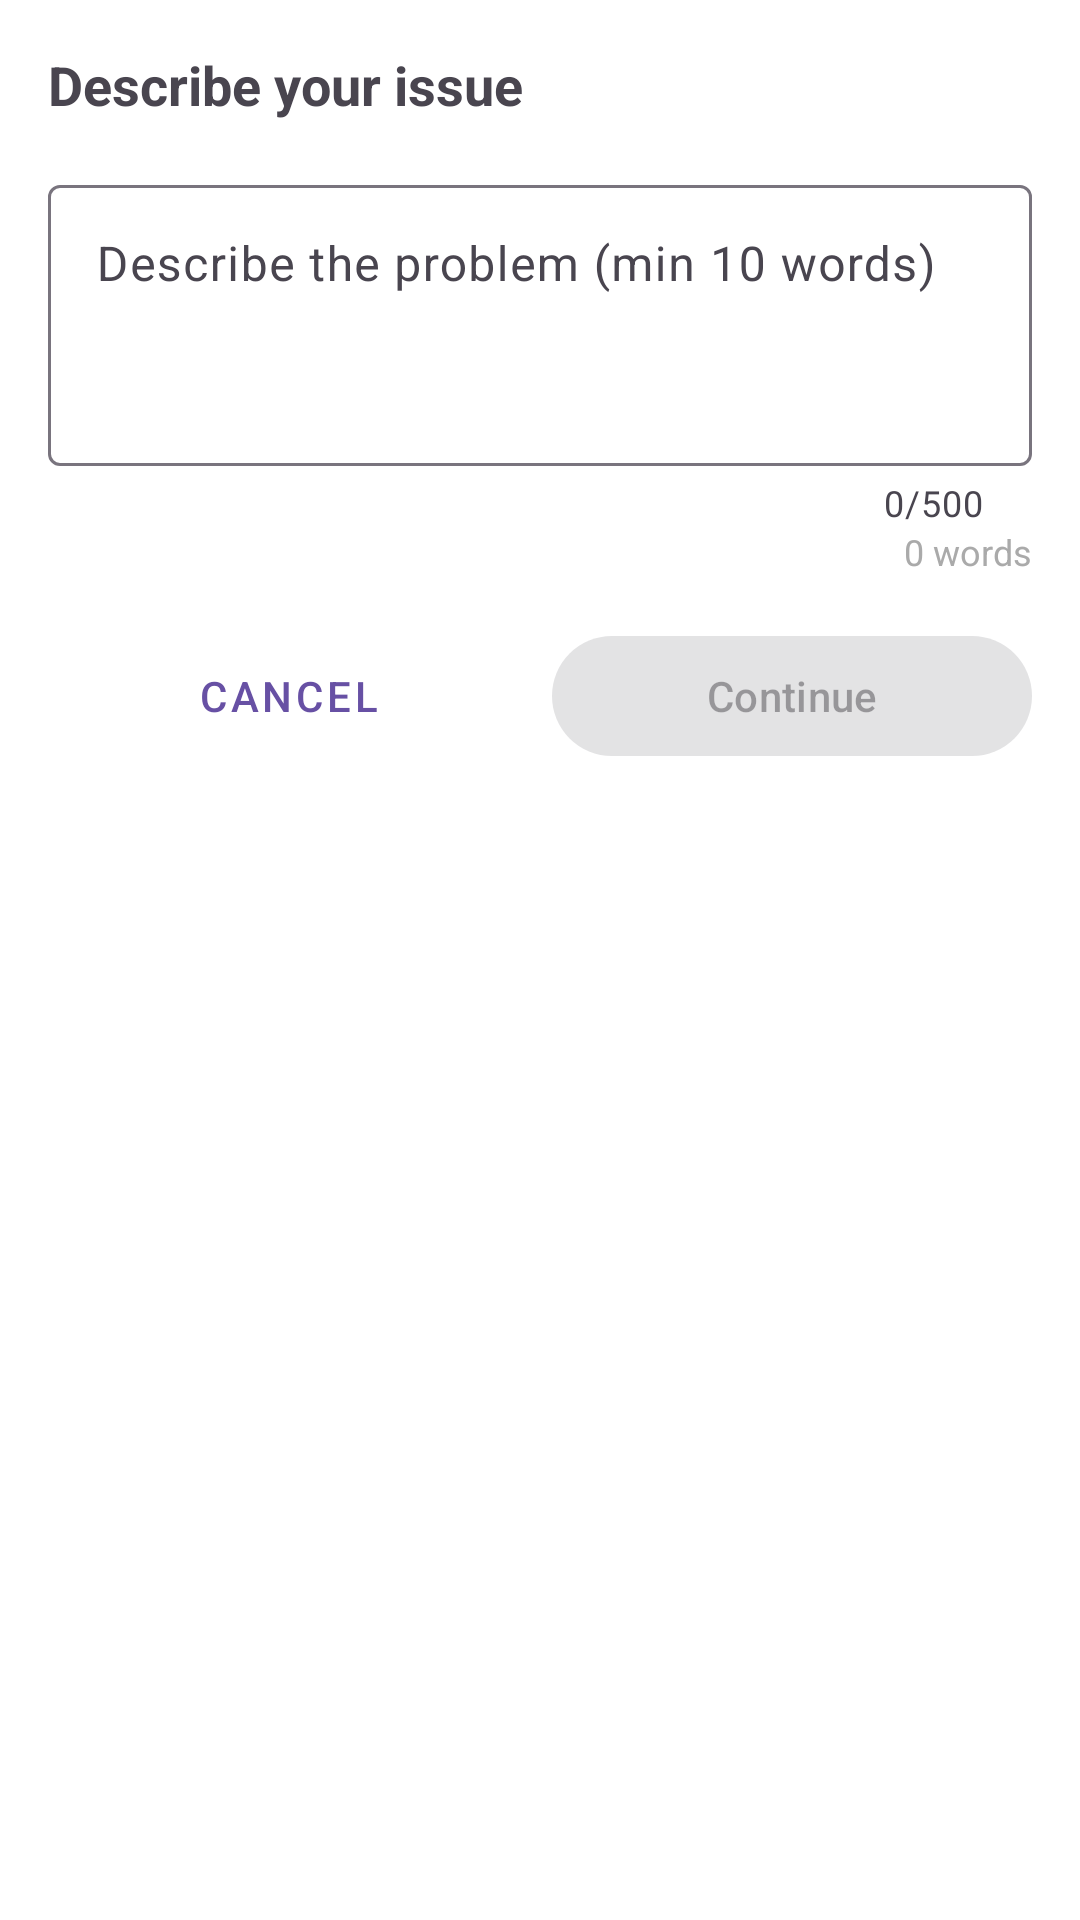

Write the Android layout XML for this screen, with the resource values it uses.
<!-- AndroidManifest.xml: application theme Theme.GaraPro -->
<!-- res/layout/bottom_sheet_issue_description.xml -->
<?xml version="1.0" encoding="utf-8"?>
<LinearLayout xmlns:android="http://schemas.android.com/apk/res/android"
    android:layout_width="match_parent"
    android:layout_height="wrap_content"
    xmlns:app="http://schemas.android.com/apk/res-auto"
    android:orientation="vertical"
    android:padding="16dp"
    android:background="@android:color/white">

    <TextView
        android:layout_width="match_parent"
        android:layout_height="wrap_content"
        android:text="Describe your issue"
        android:textSize="18sp"
        android:textStyle="bold"
        android:layout_marginBottom="16dp"/>

    <com.google.android.material.textfield.TextInputLayout
        android:id="@+id/tilIssue"
        android:layout_width="match_parent"
        android:layout_height="wrap_content"
        android:hint="Describe the problem (min 10 words)"
        app:counterEnabled="true"
        app:counterMaxLength="500">

        <com.google.android.material.textfield.TextInputEditText
            android:id="@+id/etIssue"
            android:layout_width="match_parent"
            android:layout_height="wrap_content"
            android:inputType="textMultiLine"
            android:minLines="3"
            android:gravity="top"
            android:maxLength="500"/>

    </com.google.android.material.textfield.TextInputLayout>
    
    <TextView
        android:id="@+id/tvWordCount"
        android:layout_width="wrap_content"
        android:layout_height="wrap_content"
        android:text="0 words"
        android:textSize="12sp"
        android:textColor="@android:color/darker_gray"
        android:layout_gravity="end"
        android:layout_marginBottom="16dp"/>

    <LinearLayout
        android:layout_width="match_parent"
        android:layout_height="wrap_content"
        android:orientation="horizontal">

        <com.google.android.material.button.MaterialButton
            android:id="@+id/btnCancel"
            android:layout_width="0dp"
            android:layout_height="wrap_content"
            android:layout_weight="1"
            android:text="Cancel"
            style="@style/Widget.MaterialComponents.Button.TextButton"
            android:layout_marginEnd="8dp"/>

        <com.google.android.material.button.MaterialButton
            android:id="@+id/btnSubmit"
            android:layout_width="0dp"
            android:layout_height="wrap_content"
            android:layout_weight="1"
            android:text="Continue"
            android:enabled="false"/>

    </LinearLayout>

</LinearLayout>
<!-- resources referenced by this layout -->
<resources>
  <style name="Theme.GaraPro" parent="Base.Theme.GaraPro" />
  <style name="Base.Theme.GaraPro" parent="Theme.Material3.DayNight.NoActionBar">
          
          
      </style>
</resources>
